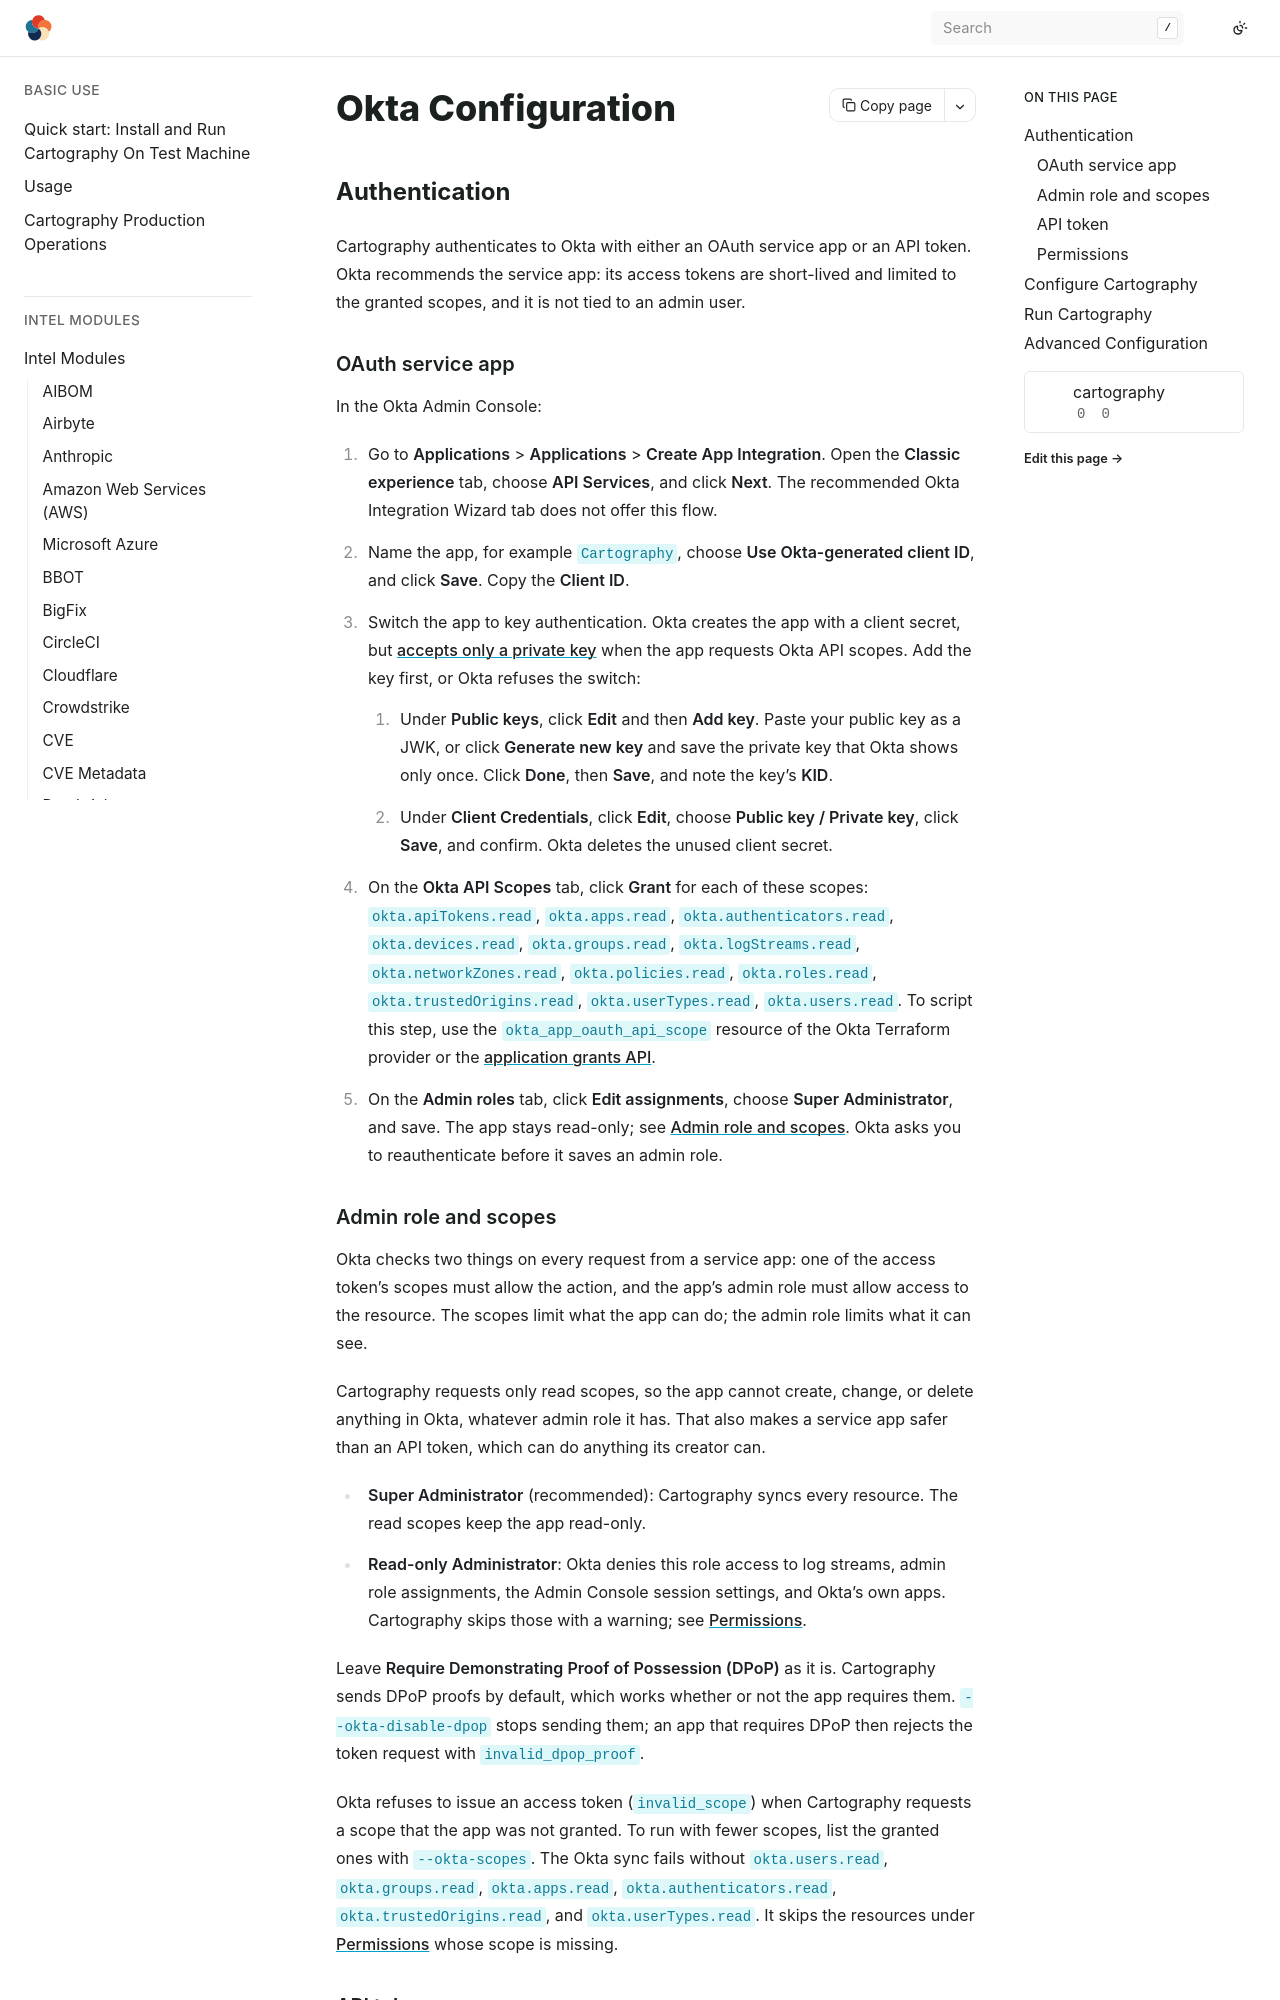

repository: Stratus-Ops-Console/cartography · page: modules/okta/config.html · generator: sphinx

# Okta Configuration

## Authentication

Cartography authenticates to Okta with either an OAuth service app or an API
token. Okta recommends the service app: its access tokens are short-lived and
limited to the granted scopes, and it is not tied to an admin user.

### OAuth service app

In the Okta Admin Console:

1. Go to **Applications** > **Applications** > **Create App Integration**. Open
   the **Classic experience** tab, choose **API Services**, and click **Next**.
   The recommended Okta Integration Wizard tab does not offer this flow.
1. Name the app, for example `Cartography`, choose **Use Okta-generated client
   ID**, and click **Save**. Copy the **Client ID**.
1. Switch the app to key authentication. Okta creates the app with a client
   secret, but
   [accepts only a private key](https://developer.okta.com/docs/guides/implement-oauth-for-okta-serviceapp/main/)
   when the app requests Okta API scopes. Add the key first, or Okta refuses
   the switch:
   1. Under **Public keys**, click **Edit** and then **Add key**. Paste your
      public key as a JWK, or click **Generate new key** and save the private
      key that Okta shows only once. Click **Done**, then **Save**, and note the
      key's **KID**.
   1. Under **Client Credentials**, click **Edit**, choose **Public key /
      Private key**, click **Save**, and confirm. Okta deletes the unused client
      secret.
1. On the **Okta API Scopes** tab, click **Grant** for each of these scopes:
   `okta.apiTokens.read`, `okta.apps.read`, `okta.authenticators.read`,
   `okta.devices.read`, `okta.groups.read`, `okta.logStreams.read`,
   `okta.networkZones.read`, `okta.policies.read`, `okta.roles.read`,
   `okta.trustedOrigins.read`, `okta.userTypes.read`, `okta.users.read`.
   To script this step, use the `okta_app_oauth_api_scope` resource of the
   Okta Terraform provider or the
   [application grants API](https://developer.okta.com/docs/api/openapi/okta-management/management/tag/ApplicationGrants/).
1. On the **Admin roles** tab, click **Edit assignments**, choose
   **Super Administrator**, and save. The app stays read-only; see
   [Admin role and scopes](#admin-role-and-scopes). Okta asks you to
   reauthenticate before it saves an admin role.
